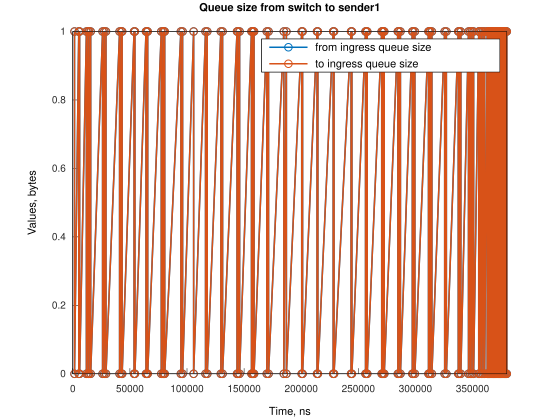

Data behind this chart, as committed beside it:
Time, from_ingress_queue_size, to_ingress_queue_size
1495, 1, nan
1495, 0, 0
5216, 1, 0
5217, 0, 0
5965, 1, 0
5965, 0, 0
11922, 1, 0
11922, 0, 0
13412, 1, 0
13412, 0, 0
14160, 1, 0
14160, 0, 0
15650, 1, 0
15650, 0, 0
26078, 1, 0
26078, 0, 0
27573, 1, 0
27573, 0, 0
29061, 1, 0
29061, 0, 0
40979, 1, 0
40979, 0, 0
42474, 1, 0
42474, 0, 0
43216, 1, 0
43216, 0, 0
53647, 1, 0
53647, 0, 0
54392, 1, 0
54392, 0, 0
64078, 1, 0
64078, 0, 0
64823, 1, 0
64823, 0, 0
65568, 1, 0
65568, 0, 0
77489, 1, 0
77489, 0, 0
78980, 1, 0
78980, 0, 0
79724, 1, 0
79724, 0, 0
80469, 1, 0
80469, 0, 0
94628, 1, 0
94628, 0, 0
96119, 1, 0
96119, 0, 0
105804, 1, 0
105804, 0, 0
116230, 1, 0
116230, 0, 0
117723, 1, 0
117723, 0, 0
129641, 1, 0
129641, 0, 0
131134, 1, 0
131134, 0, 0
143797, 1, 0
143797, 0, 0
... 146 more rows
